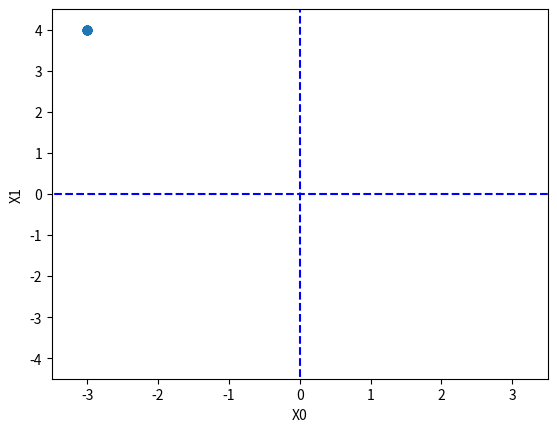

Python code for this plot:
# coding: utf-8
import numpy as np
import matplotlib.pylab as plt

def numerical_gradient(f,x):
    h = 1e-4
    grad = np.zeros_like(x)

    for idx in range(x.size):
        tmp_val = x[idx]
        x[idx] = tmp_val + h
        fxh1 = f(x)
        x[idx] = tmp_val - h
        fxh2 = f(x)
        grad[idx] = (fxh1 - fxh2) / (2+h)
        x[idx] = tmp_val
    return grad


def gradient_descent(f, init_x, lr=0.01, step_num=100):
    x = init_x
    x_history = []

    for i in range(step_num):
        x_history.append( x.copy() )

        grad = numerical_gradient(f, x)
        x -= lr * grad

    return x, np.array(x_history)


def function_2(x):
    return x[0]**2 + x[1]**2

init_x = np.array([-3.0, 4.0])

lr = 0.1
step_num = 20
x, x_history = gradient_descent(function_2, init_x, lr=lr, step_num=step_num)

plt.plot( [-5, 5], [0,0], '--b')
plt.plot( [0,0], [-5, 5], '--b')
plt.plot(x_history[:,0], x_history[:,1], 'o')

plt.xlim(-3.5, 3.5)
plt.ylim(-4.5, 4.5)
plt.xlabel("X0")
plt.ylabel("X1")
plt.show()